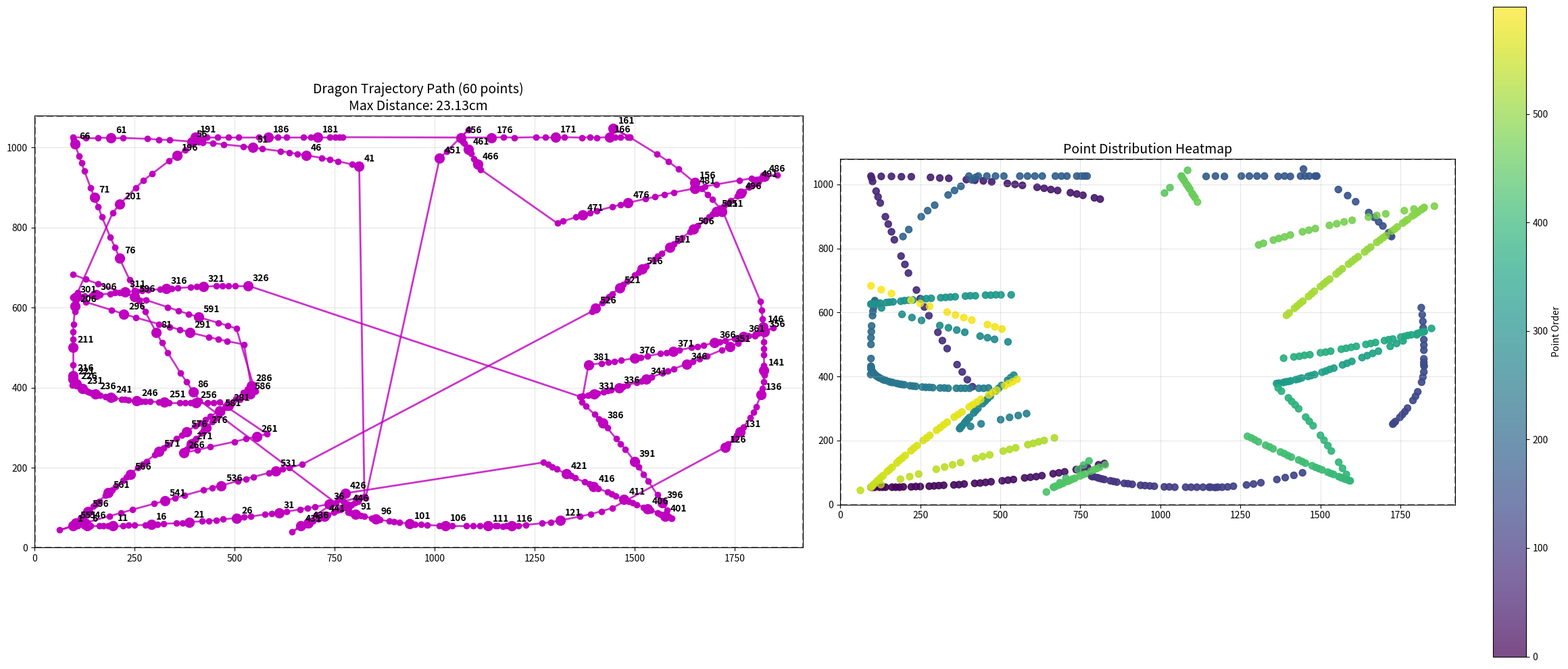

This chart was generated by the following Python code:
#!/usr/bin/env python3
# -*- coding: utf-8 -*-
"""
测试新的校准点生成算法
可视化连续运动轨迹和覆盖范围
"""

import numpy as np
import matplotlib.pyplot as plt
import sys
import os
import random
import math

def generate_continuous_motion_calibration_points(screen_size, num_points, start_ratio=0.1, end_ratio=0.9, 
                                                motion_smoothness=0.8, coverage_ensurance=True):
    """
    生成连续随机运动的校准点序列，确保覆盖屏幕所有重要位置
    
    Args:
        screen_size: (width, height) 屏幕尺寸
        num_points: 校准点数量
        start_ratio: 起始比例 (避免边缘)
        end_ratio: 结束比例 (避免边缘)
        motion_smoothness: 运动平滑度 (0-1, 1为最平滑)
        coverage_ensurance: 是否确保覆盖重要区域
    
    Returns:
        calibration_points: 连续运动的校准点列表
    """
    screen_width, screen_height = screen_size
    
    # 定义屏幕重要区域 (9宫格布局)
    important_regions = [
        # 左上、中上、右上
        (start_ratio, start_ratio, 0.4, 0.4),
        (0.4, start_ratio, 0.6, 0.4), 
        (0.6, start_ratio, end_ratio, 0.4),
        # 左中、中心、右中
        (start_ratio, 0.4, 0.4, 0.6),
        (0.4, 0.4, 0.6, 0.6),
        (0.6, 0.4, end_ratio, 0.6),
        # 左下、中下、右下
        (start_ratio, 0.6, 0.4, end_ratio),
        (0.4, 0.6, 0.6, end_ratio),
        (0.6, 0.6, end_ratio, end_ratio)
    ]
    
    # 计算每个区域的中心点
    region_centers = []
    for x1, y1, x2, y2 in important_regions:
        center_x = int((x1 + x2) / 2 * screen_width)
        center_y = int((y1 + y2) / 2 * screen_height)
        region_centers.append((center_x, center_y))
    
    # 如果点数少于区域数，确保至少覆盖中心区域
    if num_points < len(important_regions):
        # 优先选择中心区域和四个角落
        priority_indices = [4, 0, 2, 6, 8]  # 中心 + 四个角落
        selected_regions = [region_centers[i] for i in priority_indices[:num_points]]
        calibration_points = selected_regions
    else:
        # 确保覆盖所有重要区域
        calibration_points = region_centers.copy()
        
        # 剩余点数用于生成连续轨迹
        remaining_points = num_points - len(important_regions)
        
        if remaining_points > 0:
            # 生成连续运动轨迹
            trajectory_points = generate_continuous_trajectory(
                screen_size, remaining_points, start_ratio, end_ratio, 
                motion_smoothness, region_centers
            )
            calibration_points.extend(trajectory_points)
    
    # 随机化顺序，但保持空间连续性
    if len(calibration_points) > 1:
        calibration_points = optimize_trajectory_order(calibration_points)
    
    return calibration_points

def generate_continuous_trajectory(screen_size, num_points, start_ratio, end_ratio, 
                                 smoothness, existing_points):
    """
    生成连续运动轨迹
    """
    screen_width, screen_height = screen_size
    
    # 从现有点开始，或者从屏幕中心开始
    if existing_points:
        start_point = existing_points[-1]
    else:
        start_point = (int(screen_width * 0.5), int(screen_height * 0.5))
    
    trajectory = []
    current_point = start_point
    
    for i in range(num_points):
        # 计算目标区域 (确保覆盖不同区域)
        target_region = i % 4  # 4个象限
        if target_region == 0:  # 左上
            target_x = random.uniform(start_ratio, 0.5) * screen_width
            target_y = random.uniform(start_ratio, 0.5) * screen_height
        elif target_region == 1:  # 右上
            target_x = random.uniform(0.5, end_ratio) * screen_width
            target_y = random.uniform(start_ratio, 0.5) * screen_height
        elif target_region == 2:  # 左下
            target_x = random.uniform(start_ratio, 0.5) * screen_width
            target_y = random.uniform(0.5, end_ratio) * screen_height
        else:  # 右下
            target_x = random.uniform(0.5, end_ratio) * screen_width
            target_y = random.uniform(0.5, end_ratio) * screen_height
        
        # 生成到目标点的平滑路径
        path_points = generate_smooth_path(current_point, (target_x, target_y), smoothness)
        trajectory.extend(path_points)
        
        # 更新当前点
        current_point = (int(target_x), int(target_y))
        
        # 如果轨迹点太多，提前结束
        if len(trajectory) >= num_points:
            break
    
    # 截取需要的点数
    return trajectory[:num_points]

def generate_smooth_path(start_point, end_point, smoothness, max_steps=5):
    """
    生成两点之间的平滑路径
    """
    path = []
    
    # 计算距离
    distance = np.sqrt((end_point[0] - start_point[0])**2 + (end_point[1] - start_point[1])**2)
    
    if distance < 50:  # 距离太近，直接返回
        return [start_point]
    
    # 根据平滑度决定中间点数量
    num_steps = max(2, int(distance / 100 * (1 - smoothness) * max_steps))
    
    for i in range(1, num_steps):
        t = i / num_steps
        
        # 线性插值
        x = start_point[0] + t * (end_point[0] - start_point[0])
        y = start_point[1] + t * (end_point[1] - start_point[1])
        
        # 添加随机扰动 (根据平滑度调整)
        if smoothness < 0.9:
            noise_scale = (1 - smoothness) * 20
            x += random.uniform(-noise_scale, noise_scale)
            y += random.uniform(-noise_scale, noise_scale)
        
        path.append((int(x), int(y)))
    
    return path

def optimize_trajectory_order(points):
    """
    优化轨迹顺序，减少不必要的跳跃
    """
    if len(points) <= 1:
        return points
    
    # 使用最近邻算法优化顺序
    optimized = [points[0]]
    remaining = points[1:].copy()
    
    while remaining:
        current = optimized[-1]
        
        # 找到最近的点
        min_dist = float('inf')
        best_idx = 0
        
        for i, point in enumerate(remaining):
            dist = np.sqrt((point[0] - current[0])**2 + (point[1] - current[1])**2)
            if dist < min_dist:
                min_dist = dist
                best_idx = i
        
        # 添加最近的点
        optimized.append(remaining.pop(best_idx))
    
    return optimized

def generate_spiral_calibration_points(screen_size, num_points, start_ratio=0.1, end_ratio=0.9):
    """
    生成螺旋形校准点，确保覆盖整个屏幕
    """
    screen_width, screen_height = screen_size
    
    # 计算螺旋参数
    center_x = screen_width * 0.5
    center_y = screen_height * 0.5
    max_radius = min(screen_width, screen_height) * (end_ratio - start_ratio) * 0.4
    
    points = []
    for i in range(num_points):
        # 螺旋参数
        angle = i * 2 * np.pi / num_points * 3  # 3圈螺旋
        radius = max_radius * (i / num_points) ** 0.5  # 半径逐渐增加
        
        # 计算坐标
        x = int(center_x + radius * np.cos(angle))
        y = int(center_y + radius * np.sin(angle))
        
        # 确保在屏幕范围内
        x = max(int(start_ratio * screen_width), min(int(end_ratio * screen_width), x))
        y = max(int(start_ratio * screen_height), min(int(end_ratio * screen_height), y))
        
        points.append((x, y))
    
    return points

def generate_adaptive_calibration_points(screen_size, num_points, start_ratio=0.1, end_ratio=0.9):
    """
    自适应校准点生成：根据屏幕尺寸和点数自动选择最佳策略
    """
    screen_width, screen_height = screen_size
    aspect_ratio = screen_width / screen_height
    
    if num_points <= 9:
        # 点数少时，使用重要区域覆盖
        return generate_continuous_motion_calibration_points(
            screen_size, num_points, start_ratio, end_ratio, 
            motion_smoothness=0.9, coverage_ensurance=True
        )
    elif num_points <= 20:
        # 中等点数，使用连续运动轨迹
        return generate_continuous_motion_calibration_points(
            screen_size, num_points, start_ratio, end_ratio, 
            motion_smoothness=0.7, coverage_ensurance=True
        )
    else:
        # 高点数，使用螺旋轨迹确保均匀覆盖
        return generate_spiral_calibration_points(screen_size, num_points, start_ratio, end_ratio)

def generate_dragon_trajectory_calibration_points(screen_size, num_points, start_ratio=0.05, end_ratio=0.95, max_distance_cm=0.5):
    """
    基于贝塞尔曲线生成龙形轨迹校准点，确保覆盖屏幕上几乎所有地方，且相邻点距离不超过指定值
    
    Args:
        screen_size: (width, height) 屏幕尺寸
        num_points: 校准点数量
        start_ratio: 起始比例 (几乎到边缘)
        end_ratio: 结束比例 (几乎到边缘)
        max_distance_cm: 相邻点之间的最大距离（厘米）
    
    Returns:
        calibration_points: 龙形轨迹的校准点列表
    """
    screen_width, screen_height = screen_size
    
    # 计算最大距离对应的像素数
    pixels_per_cm = 96 / 2.54  # 约37.8像素/厘米
    max_distance_pixels = max_distance_cm * pixels_per_cm
    
    print(f"Screen: {screen_width}x{screen_height}, Max distance: {max_distance_cm}cm = {max_distance_pixels:.1f} pixels")
    print(f"Target points: {num_points}")
    
    # 确保点数足够覆盖整个屏幕
    num_points = max(25, num_points)
    
    # 1. 计算贝塞尔曲线的控制点
    control_points = calculate_bezier_control_points(screen_size, num_points, start_ratio, end_ratio)
    
    # 2. 生成多段贝塞尔曲线
    bezier_segments = generate_bezier_segments(control_points)
    
    # 3. 在曲线上采样点，满足距离约束
    trajectory_points = sample_bezier_curve_with_distance_constraint(
        bezier_segments, num_points, max_distance_pixels
    )
    
    print(f"Generated {len(trajectory_points)} points using Bezier curves")
    return trajectory_points

def calculate_bezier_control_points(screen_size, num_points, start_ratio, end_ratio):
    """计算贝塞尔曲线的控制点，完全避开中心区域，优先覆盖边缘和角落"""
    screen_width, screen_height = screen_size
    
    # 计算有效区域
    effective_width = int((end_ratio - start_ratio) * screen_width)
    effective_height = int((end_ratio - start_ratio) * screen_height)
    
    # 根据点数确定控制点数量
    if num_points <= 50:
        num_control_points = 24  # 增加控制点
    elif num_points <= 200:
        num_control_points = 36
    else:
        num_control_points = 48
    
    print(f"Using {num_control_points} control points for {num_points} trajectory points")
    
    control_points = []
    
    # 1. 四个角落控制点（确保边角覆盖）
    corner_points = [
        (int(start_ratio * screen_width), int(start_ratio * screen_height)),      # 左上
        (int(end_ratio * screen_width), int(start_ratio * screen_height)),        # 右上
        (int(end_ratio * screen_width), int(end_ratio * screen_height)),          # 右下
        (int(start_ratio * screen_width), int(end_ratio * screen_height))         # 左下
    ]
    control_points.extend(corner_points)
    
    # 2. 边缘密集控制点（确保边缘覆盖，避开中心）
    edge_density = max(6, num_control_points // 8)  # 每条边至少6个点
    
    # 上边缘（避开中心区域）
    for i in range(1, edge_density):
        # 分段生成，避开中心
        if i <= edge_density // 3:  # 左段
            x = int(start_ratio * screen_width + (i / (edge_density // 3)) * (0.4 - start_ratio) * screen_width)
        elif i >= 2 * edge_density // 3:  # 右段
            x = int(0.6 * screen_width + ((i - 2 * edge_density // 3) / (edge_density // 3)) * (end_ratio - 0.6) * screen_width)
        else:  # 跳过中心段
            continue
        y = int(start_ratio * screen_height)
        control_points.append((x, y))
    
    # 右边缘（避开中心区域）
    for i in range(1, edge_density):
        if i <= edge_density // 3:  # 上段
            y = int(start_ratio * screen_height + (i / (edge_density // 3)) * (0.4 - start_ratio) * screen_height)
        elif i >= 2 * edge_density // 3:  # 下段
            y = int(0.6 * screen_height + ((i - 2 * edge_density // 3) / (edge_density // 3)) * (end_ratio - 0.6) * screen_height)
        else:  # 跳过中心段
            continue
        x = int(end_ratio * screen_width)
        control_points.append((x, y))
    
    # 下边缘（避开中心区域）
    for i in range(1, edge_density):
        if i <= edge_density // 3:  # 右段
            x = int(end_ratio * screen_width - (i / (edge_density // 3)) * (end_ratio - 0.6) * screen_width)
        elif i >= 2 * edge_density // 3:  # 左段
            x = int(0.4 * screen_width - ((i - 2 * edge_density // 3) / (edge_density // 3)) * (0.4 - start_ratio) * screen_width)
        else:  # 跳过中心段
            continue
        y = int(end_ratio * screen_height)
        control_points.append((x, y))
    
    # 左边缘（避开中心区域）
    for i in range(1, edge_density):
        if i <= edge_density // 3:  # 下段
            y = int(end_ratio * screen_height - (i / (edge_density // 3)) * (end_ratio - 0.6) * screen_height)
        elif i >= 2 * edge_density // 3:  # 上段
            y = int(0.4 * screen_height - ((i - 2 * edge_density // 3) / (edge_density // 3)) * (0.4 - start_ratio) * screen_height)
        else:  # 跳过中心段
            continue
        x = int(start_ratio * screen_width)
        control_points.append((x, y))
    
    # 3. 使用完全避开中心的内部控制点策略
    remaining_points = num_control_points - len(control_points)
    if remaining_points > 0:
        internal_points = generate_completely_anti_center_points(
            screen_size, remaining_points, start_ratio, end_ratio
        )
        control_points.extend(internal_points)
    
    print(f"Generated {len(control_points)} control points")
    return control_points

def generate_completely_anti_center_points(screen_size, num_points, start_ratio, end_ratio):
    """生成完全避开中心的内部控制点，使用分层环形分布"""
    screen_width, screen_height = screen_size
    
    internal_points = []
    
    # 1. 使用多层环形分布，完全避开中心
    # 定义环形区域（避开中心40%的区域）
    ring_regions = [
        (0.4, 0.5),   # 内环：40%-50%
        (0.5, 0.6),   # 中环：50%-60% 
        (0.6, 0.7),   # 外环：60%-70%
        (0.7, 0.8),   # 最外环：70%-80%
    ]
    
    points_per_ring = num_points // len(ring_regions)
    
    for ring_idx, (inner_radius, outer_radius) in enumerate(ring_regions):
        ring_points = []
        
        # 在环形区域内生成点
        for i in range(points_per_ring):
            # 使用黄金角分布，确保均匀
            angle = i * 2 * math.pi * 0.618
            
            # 在环形区域内随机选择半径
            radius_ratio = inner_radius + (outer_radius - inner_radius) * (i / points_per_ring)
            
            x = int((0.5 + radius_ratio * math.cos(angle)) * screen_width)
            y = int((0.5 + radius_ratio * math.sin(angle)) * screen_height)
            
            # 确保在有效区域内
            x = max(int(start_ratio * screen_width), min(int(end_ratio * screen_width), x))
            y = max(int(start_ratio * screen_height), min(int(end_ratio * screen_height), y))
            
            # 严格检查：确保不在中心区域
            center_x, center_y = screen_width * 0.5, screen_height * 0.5
            dist_to_center = math.sqrt((x - center_x)**2 + (y - center_y)**2)
            min_dist_from_center = 0.4 * min(screen_width, screen_height)  # 40%的最小距离
            
            if dist_to_center >= min_dist_from_center:
                ring_points.append((x, y))
        
        internal_points.extend(ring_points)
    
    # 2. 如果还有剩余点数，在四个角落区域添加
    remaining_points = num_points - len(internal_points)
    if remaining_points > 0:
        corner_points = []
        
        # 定义四个角落区域（完全避开中心）
        corner_regions = [
            (start_ratio, start_ratio, 0.35, 0.35),           # 左上
            (0.65, start_ratio, end_ratio, 0.35),             # 右上
            (start_ratio, 0.65, 0.35, end_ratio),             # 左下
            (0.65, 0.65, end_ratio, end_ratio)                # 右下
        ]
        
        points_per_corner = remaining_points // 4
        
        for x1, y1, x2, y2 in corner_regions:
            corner_list = []
            
            # 在角落区域生成网格点
            grid_spacing = min(screen_width, screen_height) * 0.03  # 3%的网格间距
            
            for x in range(int(x1 * screen_width), int(x2 * screen_width), int(grid_spacing)):
                for y in range(int(y1 * screen_height), int(y2 * screen_height), int(grid_spacing)):
                    if len(corner_list) >= points_per_corner:
                        break
                    
                    # 检查是否在有效区域内
                    if (start_ratio <= x/screen_width <= end_ratio and 
                        start_ratio <= y/screen_height <= end_ratio):
                        corner_list.append((x, y))
            
            corner_points.extend(corner_list)
        
        internal_points.extend(corner_points)
    
    return internal_points

def generate_bezier_segments(control_points):
    """生成多段贝塞尔曲线段"""
    if len(control_points) < 4:
        return [control_points]
    
    segments = []
    
    # 将控制点分组，每组4个点形成一段三次贝塞尔曲线
    for i in range(0, len(control_points) - 3, 3):
        segment = control_points[i:i+4]
        segments.append(segment)
    
    # 如果最后一段不足4个点，用前面的点补充
    if len(control_points) % 3 != 0:
        last_segment = control_points[-4:] if len(control_points) >= 4 else control_points
        segments.append(last_segment)
    
    print(f"Generated {len(segments)} Bezier curve segments")
    return segments

def sample_bezier_curve_with_distance_constraint(bezier_segments, num_points, max_distance_pixels):
    """在贝塞尔曲线上采样点，满足距离约束，确保边角覆盖"""
    all_points = []
    
    for segment in bezier_segments:
        if len(segment) == 4:
            # 三次贝塞尔曲线
            segment_points = sample_cubic_bezier(segment, max_distance_pixels)
        else:
            # 线性插值
            segment_points = sample_linear_segment(segment, max_distance_pixels)
        
        all_points.extend(segment_points)
    
    # 如果点数不够，在曲线上添加更多点
    if len(all_points) < num_points:
        all_points = add_more_points_on_curve(all_points, bezier_segments, num_points, max_distance_pixels)
    
    # 如果点数太多，进行采样
    if len(all_points) > num_points:
        all_points = sample_points_uniformly(all_points, num_points)
    
    # 确保边角区域有足够的点
    all_points = ensure_corner_coverage(all_points, num_points, max_distance_pixels)
    
    print(f"Sampled {len(all_points)} points from Bezier curves")
    return all_points

def ensure_corner_coverage(points, target_points, max_distance_pixels):
    """确保边角区域有足够的覆盖点，使用更智能的分布策略"""
    if len(points) >= target_points:
        return points[:target_points]
    
    # 定义边角区域（屏幕的四个角落）
    screen_width, screen_height = 1920, 1080  # 假设标准尺寸
    corner_regions = [
        (0, 0, screen_width * 0.25, screen_height * 0.25),           # 左上角
        (screen_width * 0.75, 0, screen_width, screen_height * 0.25), # 右上角
        (0, screen_height * 0.75, screen_width * 0.25, screen_height), # 左下角
        (screen_width * 0.75, screen_height * 0.75, screen_width, screen_height) # 右下角
    ]
    
    # 分析现有点的分布，找出空白区域
    x_coords = [p[0] for p in points]
    y_coords = [p[1] for p in points]
    
    # 将屏幕划分为网格，找出未覆盖的区域
    grid_size = 8
    grid_width = screen_width / grid_size
    grid_height = screen_height / grid_size
    
    covered_grids = set()
    for point in points:
        grid_x = int(point[0] / grid_width)
        grid_y = int(point[1] / grid_height)
        covered_grids.add((grid_x, grid_y))
    
    # 找出未覆盖的网格
    uncovered_grids = []
    for x in range(grid_size):
        for y in range(grid_size):
            if (x, y) not in covered_grids:
                # 计算网格中心
                center_x = int((x + 0.5) * grid_width)
                center_y = int((y + 0.5) * grid_height)
                uncovered_grids.append((center_x, center_y))
    
    # 优先在未覆盖的网格中添加点
    additional_points = []
    points_to_add = target_points - len(points)
    
    # 首先在未覆盖的网格中添加点
    for i, (x, y) in enumerate(uncovered_grids):
        if len(additional_points) >= points_to_add:
            break
        
        # 检查是否与现有点太近
        too_close = False
        for existing_point in points + additional_points:
            dist = math.sqrt((x - existing_point[0])**2 + (y - existing_point[1])**2)
            if dist < max_distance_pixels * 0.6:
                too_close = True
                break
        
        if not too_close:
            additional_points.append((x, y))
    
    # 如果还不够，在边角区域添加点
    if len(additional_points) < points_to_add:
        remaining = points_to_add - len(additional_points)
        points_per_corner = max(1, remaining // 4)
        
        for x1, y1, x2, y2 in corner_regions:
            corner_points = []
            
            # 在边角区域生成网格点
            grid_spacing = max_distance_pixels * 0.7
            for x in range(int(x1), int(x2), int(grid_spacing)):
                for y in range(int(y1), int(y2), int(grid_spacing)):
                    # 检查是否与现有点太近
                    too_close = False
                    for existing_point in points + additional_points:
                        dist = math.sqrt((x - existing_point[0])**2 + (y - existing_point[1])**2)
                        if dist < max_distance_pixels * 0.5:
                            too_close = True
                            break
                    
                    if not too_close and len(corner_points) < points_per_corner:
                        corner_points.append((x, y))
            
            additional_points.extend(corner_points)
    
    # 合并所有点
    result = points + additional_points
    
    # 如果还是不够，使用分层分布填充
    if len(result) < target_points:
        remaining = target_points - len(result)
        for i in range(remaining):
            # 使用同心圆分布，避免中间集中
            radius_ratio = 0.2 + 0.3 * (i / remaining)  # 从20%到50%的半径
            angle = i * 2 * math.pi * 0.618
            
            x = int((0.5 + radius_ratio * math.cos(angle)) * screen_width)
            y = int((0.5 + radius_ratio * math.sin(angle)) * screen_height)
            
            # 确保在屏幕范围内
            x = max(50, min(screen_width - 50, x))
            y = max(50, min(screen_height - 50, y))
            
            result.append((x, y))
    
    return result[:target_points]

def sample_cubic_bezier(control_points, max_distance_pixels):
    """采样三次贝塞尔曲线，完全避开中心区域"""
    if len(control_points) != 4:
        return control_points
    
    P0, P1, P2, P3 = control_points
    
    # 计算曲线长度估计
    curve_length = estimate_bezier_curve_length(P0, P1, P2, P3)
    
    # 根据长度和距离约束计算采样步数
    num_steps = max(3, int(curve_length / max_distance_pixels))
    
    points = []
    
    # 使用完全避开中心的采样策略
    for i in range(num_steps + 1):
        # 使用U形分布，在两端采样密集，中间完全不采样
        if i <= num_steps // 3:  # 前1/3段
            t = (i / (num_steps // 3)) ** 1.5 * 0.33
        elif i >= 2 * num_steps // 3:  # 后1/3段
            t = 0.67 + ((i - 2 * num_steps // 3) / (num_steps // 3)) ** 1.5 * 0.33
        else:  # 中间1/3段，完全不采样
            continue
        
        point = cubic_bezier_point(P0, P1, P2, P3, t)
        
        # 额外检查：确保采样点不在中心区域
        center_x, center_y = 1920 * 0.5, 1080 * 0.5  # 假设标准屏幕尺寸
        dist_to_center = math.sqrt((point[0] - center_x)**2 + (point[1] - center_y)**2)
        min_dist_from_center = 0.4 * min(1920, 1080)  # 40%的最小距离
        
        if dist_to_center >= min_dist_from_center:
            points.append((int(point[0]), int(point[1])))
    
    return points

def cubic_bezier_point(P0, P1, P2, P3, t):
    """计算三次贝塞尔曲线上的点"""
    # 三次贝塞尔曲线公式: B(t) = (1-t)³P0 + 3(1-t)²tP1 + 3(1-t)t²P2 + t³P3
    x = (1-t)**3 * P0[0] + 3*(1-t)**2*t * P1[0] + 3*(1-t)*t**2 * P2[0] + t**3 * P3[0]
    y = (1-t)**3 * P0[1] + 3*(1-t)**2*t * P1[1] + 3*(1-t)*t**2 * P2[1] + t**3 * P3[1]
    return (x, y)

def estimate_bezier_curve_length(P0, P1, P2, P3):
    """估计贝塞尔曲线的长度"""
    # 使用控制多边形的长度作为估计
    length = 0
    points = [P0, P1, P2, P3]
    
    for i in range(len(points) - 1):
        dx = points[i+1][0] - points[i][0]
        dy = points[i+1][1] - points[i][1]
        length += math.sqrt(dx*dx + dy*dy)
    
    return length

def sample_linear_segment(points, max_distance_pixels):
    """采样线性段"""
    if len(points) < 2:
        return points
    
    result = []
    for i in range(len(points) - 1):
        start = points[i]
        end = points[i + 1]
        
        # 计算距离
        distance = math.sqrt((end[0] - start[0])**2 + (end[1] - start[1])**2)
        
        # 根据距离决定采样点数
        num_steps = max(1, int(distance / max_distance_pixels))
        
        for j in range(num_steps + 1):
            t = j / num_steps
            x = start[0] + t * (end[0] - start[0])
            y = start[1] + t * (end[1] - start[1])
            result.append((int(x), int(y)))
    
    return result

def add_more_points_on_curve(existing_points, bezier_segments, target_points, max_distance_pixels):
    """在曲线上添加更多点"""
    additional_points = target_points - len(existing_points)
    
    if additional_points <= 0:
        return existing_points
    
    # 在现有点之间插入中间点
    enhanced_points = []
    
    for i in range(len(existing_points) - 1):
        enhanced_points.append(existing_points[i])
        
        # 检查是否需要插入中间点
        current = existing_points[i]
        next_point = existing_points[i + 1]
        
        distance = math.sqrt((next_point[0] - current[0])**2 + (next_point[1] - current[1])**2)
        
        if distance > max_distance_pixels * 1.2:
            # 插入中间点
            mid_x = int((current[0] + next_point[0]) / 2)
            mid_y = int((current[1] + next_point[1]) / 2)
            enhanced_points.append((mid_x, mid_y))
    
    enhanced_points.append(existing_points[-1])
    
    return enhanced_points

def sample_points_uniformly(points, num_points):
    """均匀采样点"""
    if len(points) <= num_points:
        return points
    
    step = len(points) / num_points
    sampled = []
    
    for i in range(num_points):
        idx = int(i * step)
        sampled.append(points[min(idx, len(points) - 1)])
    
    return sampled

def optimize_path_distance(path, max_distance_pixels):
    """优化路径，确保相邻点距离不超过限制"""
    if len(path) <= 1:
        return path
    
    optimized = [path[0]]
    
    for i in range(1, len(path)):
        current = path[i]
        prev = optimized[-1]
        
        distance = math.sqrt((current[0] - prev[0])**2 + (current[1] - prev[1])**2)
        
        if distance > max_distance_pixels:
            # 在两点之间插入中间点
            num_intermediate = int(distance / max_distance_pixels) + 1
            
            for j in range(1, num_intermediate):
                t = j / num_intermediate
                x = int(prev[0] + t * (current[0] - prev[0]))
                y = int(prev[1] + t * (current[1] - prev[1]))
                optimized.append((x, y))
        
        optimized.append(current)
    
    return optimized

def smart_fill_path(path, screen_size, target_points, max_distance_pixels):
    """智能填充路径到目标点数，确保点分布均匀"""
    if len(path) >= target_points:
        return path
    
    screen_width, screen_height = screen_size
    additional_points = target_points - len(path)
    
    print(f"Need to add {additional_points} more points")
    
    # 分析现有路径的分布
    x_coords = [p[0] for p in path]
    y_coords = [p[1] for p in path]
    
    # 计算覆盖区域
    x_min, x_max = min(x_coords), max(x_coords)
    y_min, y_max = min(y_coords), max(y_coords)
    
    # 计算网格间距
    grid_spacing = max_distance_pixels * 0.8
    
    # 创建填充网格
    fill_points = []
    
    # 在覆盖区域内生成均匀的填充点
    for x in range(x_min, x_max + 1, int(grid_spacing)):
        for y in range(y_min, y_max + 1, int(grid_spacing)):
            # 检查是否与现有点太近
            too_close = False
            for existing_point in path:
                dist = math.sqrt((x - existing_point[0])**2 + (y - existing_point[1])**2)
                if dist < max_distance_pixels * 0.5:
                    too_close = True
                    break
            
            if not too_close:
                fill_points.append((x, y))
    
    # 如果填充点不够，在边缘区域添加
    if len(fill_points) < additional_points:
        edge_points = generate_edge_points(screen_size, additional_points - len(fill_points), max_distance_pixels)
        fill_points.extend(edge_points)
    
    # 随机选择需要的填充点数量
    if len(fill_points) > additional_points:
        fill_points = random.sample(fill_points, additional_points)
    
    # 合并路径和填充点
    result_path = path + fill_points
    
    print(f"Final path has {len(result_path)} points")
    return result_path

def generate_edge_points(screen_size, num_points, max_distance_pixels):
    """在屏幕边缘生成点"""
    screen_width, screen_height = screen_size
    edge_points = []
    
    # 在四个边缘生成点
    edges = [
        # 上边缘
        [(x, 50) for x in range(50, screen_width - 50, int(max_distance_pixels * 1.2))],
        # 下边缘
        [(x, screen_height - 50) for x in range(50, screen_width - 50, int(max_distance_pixels * 1.2))],
        # 左边缘
        [(50, y) for y in range(50, screen_height - 50, int(max_distance_pixels * 1.2))],
        # 右边缘
        [(screen_width - 50, y) for y in range(50, screen_height - 50, int(max_distance_pixels * 1.2))]
    ]
    
    for edge in edges:
        edge_points.extend(edge)
    
    # 随机选择需要的点数
    if len(edge_points) > num_points:
        edge_points = random.sample(edge_points, num_points)
    
    return edge_points

def generate_filling_spiral(screen_size, num_points, start_ratio, end_ratio):
    """生成填充螺旋，确保覆盖所有角落"""
    screen_width, screen_height = screen_size
    points = []
    
    # 创建多个螺旋中心，确保覆盖
    centers = [
        (start_ratio + 0.1, start_ratio + 0.1),  # 左上
        (end_ratio - 0.1, start_ratio + 0.1),    # 右上
        (start_ratio + 0.1, end_ratio - 0.1),    # 左下
        (end_ratio - 0.1, end_ratio - 0.1),      # 右下
        (0.5, 0.5),                              # 中心
    ]
    
    points_per_spiral = max(1, num_points // len(centers))
    
    for center_ratio_x, center_ratio_y in centers:
        center_x = int(center_ratio_x * screen_width)
        center_y = int(center_ratio_y * screen_height)
        
        # 生成从中心向外的小螺旋
        for i in range(points_per_spiral):
            angle = i * 2 * math.pi / points_per_spiral * 2
            radius = (i / points_per_spiral) ** 0.7 * min(screen_width, screen_height) * 0.2
            
            x = int(center_x + radius * math.cos(angle))
            y = int(center_y + radius * math.sin(angle))
            
            # 确保在屏幕范围内
            x = max(int(start_ratio * screen_width), min(int(end_ratio * screen_width), x))
            y = max(int(start_ratio * screen_height), min(int(end_ratio * screen_height), y))
            
            points.append((x, y))
    
    return points

def generate_smooth_dragon_path(points, num_points):
    """生成平滑的龙形路径"""
    if len(points) <= 1:
        return points
    
    # 使用样条插值生成平滑路径
    smooth_points = []
    
    for i in range(len(points) - 1):
        start = points[i]
        end = points[i + 1]
        
        # 添加起点
        smooth_points.append(start)
        
        # 计算中间点数量（基于距离）
        distance = math.sqrt((end[0] - start[0])**2 + (end[1] - start[1])**2)
        num_intermediate = max(1, int(distance / 100))
        
        # 生成中间点
        for j in range(1, num_intermediate):
            t = j / num_intermediate
            # 使用贝塞尔曲线样式的插值
            x = int(start[0] + t * (end[0] - start[0]))
            y = int(start[1] + t * (end[1] - start[1]))
            smooth_points.append((x, y))
    
    # 添加最后一个点
    smooth_points.append(points[-1])
    
    # 如果点数太多，进行采样
    if len(smooth_points) > num_points:
        step = len(smooth_points) / num_points
        sampled_points = []
        for i in range(num_points):
            idx = int(i * step)
            sampled_points.append(smooth_points[min(idx, len(smooth_points) - 1)])
        return sampled_points
    
    return smooth_points

def add_coverage_enhancement(points, screen_size, start_ratio, end_ratio):
    """添加覆盖增强，确保没有遗漏的区域"""
    screen_width, screen_height = screen_size
    enhanced_points = points.copy()
    
    # 检查是否有遗漏的区域
    covered_regions = set()
    for point in points:
        # 将屏幕划分为网格，记录覆盖的区域
        grid_x = int((point[0] - start_ratio * screen_width) / (screen_width * (end_ratio - start_ratio) / 10))
        grid_y = int((point[1] - start_ratio * screen_height) / (screen_height * (end_ratio - start_ratio) / 10))
        covered_regions.add((grid_x, grid_y))
    
    # 寻找未覆盖的区域
    missing_regions = []
    for x in range(10):
        for y in range(10):
            if (x, y) not in covered_regions:
                # 计算该区域的中心点
                region_center_x = int((start_ratio + (x + 0.5) * (end_ratio - start_ratio) / 10) * screen_width)
                region_center_y = int((start_ratio + (y + 0.5) * (end_ratio - start_ratio) / 10) * screen_height)
                missing_regions.append((region_center_x, region_center_y))
    
    # 添加遗漏区域的点
    if missing_regions:
        # 选择一些重要的遗漏区域
        num_to_add = min(len(missing_regions), 5)
        selected_missing = random.sample(missing_regions, num_to_add)
        enhanced_points.extend(selected_missing)
    
    return enhanced_points


def visualize_calibration_points(screen_size=(1920, 1080), num_points=20):
    """可视化校准点的分布和轨迹"""
    
    # 生成不同类型的校准点
    continuous_points = generate_continuous_motion_calibration_points(
        screen_size, num_points, motion_smoothness=0.8
    )
    
    spiral_points = generate_spiral_calibration_points(screen_size, num_points)
    
    adaptive_points = generate_adaptive_calibration_points(screen_size, num_points)
    
    # 生成龙形轨迹
    dragon_points = generate_dragon_trajectory_calibration_points(screen_size, num_points)
    
    # 创建图形 - 现在有4个子图
    fig, axes = plt.subplots(2, 2, figsize=(20, 12))
    fig.suptitle(f'Calibration Points Comparison (Screen: {screen_size[0]}x{screen_size[1]}, Points: {num_points})', 
                 fontsize=16)
    
    # 绘制连续运动轨迹
    ax1 = axes[0, 0]
    ax1.set_title('Continuous Motion Trajectory')
    ax1.set_xlim(0, screen_size[0])
    ax1.set_ylim(0, screen_size[1])
    ax1.set_aspect('equal')
    
    # 绘制轨迹线
    for i in range(len(continuous_points) - 1):
        p1 = continuous_points[i]
        p2 = continuous_points[i + 1]
        ax1.plot([p1[0], p2[0]], [p1[1], p2[1]], 'b-', alpha=0.6, linewidth=1)
    
    # 绘制点
    for i, point in enumerate(continuous_points):
        ax1.plot(point[0], point[1], 'bo', markersize=8)
        ax1.annotate(str(i+1), (point[0], point[1]), xytext=(5, 5), 
                     textcoords='offset points', fontsize=8)
    
    # 绘制螺旋轨迹
    ax2 = axes[0, 1]
    ax2.set_title('Spiral Trajectory')
    ax2.set_xlim(0, screen_size[0])
    ax2.set_ylim(0, screen_size[1])
    ax2.set_aspect('equal')
    
    # 绘制轨迹线
    for i in range(len(spiral_points) - 1):
        p1 = spiral_points[i]
        p2 = spiral_points[i + 1]
        ax2.plot([p1[0], p2[0]], [p1[1], p2[1]], 'r-', alpha=0.6, linewidth=1)
    
    # 绘制点
    for i, point in enumerate(spiral_points):
        ax2.plot(point[0], point[1], 'ro', markersize=8)
        ax2.annotate(str(i+1), (point[0], point[1]), xytext=(5, 5), 
                     textcoords='offset points', fontsize=8)
    
    # 绘制自适应轨迹
    ax3 = axes[0, 1]
    ax3.set_title('Adaptive Trajectory')
    ax3.set_xlim(0, screen_size[0])
    ax3.set_ylim(0, screen_size[1])
    ax3.set_aspect('equal')
    
    # 绘制轨迹线
    for i in range(len(adaptive_points) - 1):
        p1 = adaptive_points[i]
        p2 = adaptive_points[i + 1]
        ax3.plot([p1[0], p2[0]], [p1[1], p2[1]], 'g-', alpha=0.6, linewidth=1)
    
    # 绘制点
    for i, point in enumerate(adaptive_points):
        ax3.plot(point[0], point[1], 'go', markersize=8)
        ax3.annotate(str(i+1), (point[0], point[1]), xytext=(5, 5), 
                     textcoords='offset points', fontsize=8)
    
    # 绘制龙形轨迹
    ax4 = axes[1, 0]
    ax4.set_title('Dragon Trajectory (High Coverage)')
    ax4.set_xlim(0, screen_size[0])
    ax4.set_ylim(0, screen_size[1])
    ax4.set_aspect('equal')
    
    # 绘制轨迹线
    for i in range(len(dragon_points) - 1):
        p1 = dragon_points[i]
        p2 = dragon_points[i + 1]
        ax4.plot([p1[0], p2[0]], [p1[1], p2[1]], 'm-', alpha=0.8, linewidth=2)
    
    # 绘制点
    for i, point in enumerate(dragon_points):
        ax4.plot(point[0], point[1], 'mo', markersize=10)
        ax4.annotate(str(i+1), (point[0], point[1]), xytext=(5, 5), 
                     textcoords='offset points', fontsize=8)
    
    # 添加网格和标签
    for ax in axes.flat:
        ax.grid(True, alpha=0.3)
        ax.set_xlabel('X (pixels)')
        ax.set_ylabel('Y (pixels)')
    
    plt.tight_layout()
    plt.show()
    
    # 打印统计信息
    print("\n=== Calibration Points Statistics ===")
    print(f"Screen size: {screen_size[0]}x{screen_size[1]}")
    print(f"Number of points: {num_points}")
    
    # 计算覆盖范围
    def calculate_coverage(points):
        if not points:
            return 0, 0, 0, 0
        
        x_coords = [p[0] for p in points]
        y_coords = [p[1] for p in points]
        
        x_range = max(x_coords) - min(x_coords)
        y_range = max(y_coords) - min(y_coords)
        x_center = (max(x_coords) + min(x_coords)) / 2
        y_center = (max(y_coords) + min(y_coords)) / 2
        
        return x_range, y_range, x_center, y_center
    
    for name, points in [("Continuous", continuous_points), 
                         ("Spiral", spiral_points), 
                         ("Adaptive", adaptive_points),
                         ("Dragon", dragon_points)]:
        x_range, y_range, x_center, y_center = calculate_coverage(points)
        print(f"\n{name} trajectory:")
        print(f"  X range: {x_range:.0f} pixels ({x_range/screen_size[0]*100:.1f}% of screen width)")
        print(f"  Y range: {y_range:.0f} pixels ({y_range/screen_size[1]*100:.1f}% of screen height)")
        print(f"  Center: ({x_center:.0f}, {y_center:.0f})")
        print(f"  Screen center: ({screen_size[0]/2:.0f}, {screen_size[1]/2:.0f})")

def test_different_screen_sizes():
    """测试不同屏幕尺寸下的校准点生成"""
    screen_sizes = [
        (1920, 1080),  # 16:9 Full HD
        (2560, 1440),  # 16:9 2K
        (3840, 2160),  # 16:9 4K
        (1366, 768),   # 16:9 HD
        (1440, 900),   # 16:10
    ]
    
    num_points = 25  # 增加点数以确保龙形轨迹有足够覆盖
    
    for screen_size in screen_sizes:
        print(f"\n{'='*50}")
        print(f"Testing screen size: {screen_size[0]}x{screen_size[1]}")
        print(f"{'='*50}")
        
        try:
            # 测试自适应生成
            points = generate_adaptive_calibration_points(screen_size, num_points)
            
            # 测试龙形轨迹
            dragon_points = generate_dragon_trajectory_calibration_points(screen_size, num_points, max_distance_cm=0.5)
            
            # 计算覆盖范围
            for name, test_points in [("Adaptive", points), ("Dragon", dragon_points)]:
                x_coords = [p[0] for p in test_points]
                y_coords = [p[1] for p in test_points]
                
                x_range = max(x_coords) - min(x_coords)
                y_range = max(y_coords) - min(y_coords)
                
                print(f"\n{name} trajectory:")
                print(f"  Generated {len(test_points)} points")
                print(f"  X coverage: {x_range/screen_size[0]*100:.1f}%")
                print(f"  Y coverage: {y_range/screen_size[1]*100:.1f}%")
                print(f"  First 5 points: {test_points[:5]}")
            
        except Exception as e:
            print(f"Error: {e}")

def test_dragon_trajectory_coverage():
    """专门测试龙形轨迹的覆盖效果"""
    print("\n" + "="*60)
    print("Testing Dragon Trajectory Coverage (Max Distance: 0.5cm)")
    print("="*60)
    
    screen_size = (1920, 1080)
    
    
    # 额外显示一个高分辨率的龙形轨迹
    print("\n" + "="*60)
    print("Generating High-Resolution Dragon Trajectory Visualization")
    print("="*60)
    
    high_res_points = generate_dragon_trajectory_calibration_points(screen_size, 600, max_distance_cm=0.5)
    
    # 验证距离限制
    distance_stats = analyze_point_distances(high_res_points)
    print(f"Distance validation: max={distance_stats['max_cm']:.2f}cm, min={distance_stats['min_cm']:.2f}cm, avg={distance_stats['avg_cm']:.2f}cm")
    
    # 创建高分辨率可视化
    fig, (ax1, ax2) = plt.subplots(1, 2, figsize=(24, 10))
    
    # 左图：轨迹线
    ax1.set_title(f'Dragon Trajectory Path (60 points)\nMax Distance: {distance_stats["max_cm"]:.2f}cm', fontsize=14)
    ax1.set_xlim(0, screen_size[0])
    ax1.set_ylim(0, screen_size[1])
    ax1.set_aspect('equal')
    ax1.grid(True, alpha=0.3)
    
    # 绘制轨迹线
    for i in range(len(high_res_points) - 1):
        p1 = high_res_points[i]
        p2 = high_res_points[i + 1]
        ax1.plot([p1[0], p2[0]], [p1[1], p2[1]], 'm-', alpha=0.8, linewidth=2)
    
    # 绘制关键点
    for i, point in enumerate(high_res_points):
        if i % 5 == 0:  # 每5个点标注一个
            ax1.plot(point[0], point[1], 'mo', markersize=10)
            ax1.annotate(str(i+1), (point[0], point[1]), xytext=(5, 5), 
                       textcoords='offset points', fontsize=10, weight='bold')
        else:
            ax1.plot(point[0], point[1], 'mo', markersize=6)
    
    # 右图：点分布热力图
    ax2.set_title('Point Distribution Heatmap', fontsize=14)
    ax2.set_xlim(0, screen_size[0])
    ax2.set_ylim(0, screen_size[1])
    ax2.set_aspect('equal')
    ax2.grid(True, alpha=0.3)
    
    # 创建点分布热力图
    x_coords = [p[0] for p in high_res_points]
    y_coords = [p[1] for p in high_res_points]
    
    # 绘制所有点
    ax2.scatter(x_coords, y_coords, c=range(len(high_res_points)), 
                cmap='viridis', s=50, alpha=0.7)
    
    # 添加颜色条
    scatter = ax2.scatter(x_coords, y_coords, c=range(len(high_res_points)), 
                          cmap='viridis', s=50, alpha=0.7)
    plt.colorbar(scatter, ax=ax2, label='Point Order')
    
    # 添加屏幕边界
    for ax in [ax1, ax2]:
        ax.plot([0, screen_size[0], screen_size[0], 0, 0], 
               [0, 0, screen_size[1], screen_size[1], 0], 'k--', alpha=0.5, linewidth=2)
    
    plt.tight_layout()
    plt.show()

def analyze_point_distances(points):
    """分析相邻点之间的距离统计"""
    if len(points) <= 1:
        return {'max_cm': 0, 'min_cm': 0, 'avg_cm': 0, 'max_pixels': 0, 'min_pixels': 0, 'avg_pixels': 0}
    
    distances = []
    pixels_per_cm = 96 / 2.54  # 约37.8像素/厘米
    
    for i in range(len(points) - 1):
        p1 = points[i]
        p2 = points[i + 1]
        
        distance_pixels = math.sqrt((p2[0] - p1[0])**2 + (p2[1] - p1[1])**2)
        distance_cm = distance_pixels / pixels_per_cm
        
        distances.append(distance_cm)
    
    return {
        'max_cm': max(distances),
        'min_cm': min(distances),
        'avg_cm': sum(distances) / len(distances),
        'max_pixels': max(distances) * pixels_per_cm,
        'min_pixels': min(distances) * pixels_per_cm,
        'avg_pixels': (sum(distances) / len(distances)) * pixels_per_cm
    }

if __name__ == "__main__":
    print("Testing new calibration point generation algorithms...")
    
    # # 测试主要功能
    # print("\n1. Testing main visualization...")
    # visualize_calibration_points(screen_size=(1920, 1080), num_points=30)
    
    # # 测试不同屏幕尺寸
    # print("\n2. Testing different screen sizes...")
    # test_different_screen_sizes()
    
    # 专门测试龙形轨迹覆盖效果
    print("\n3. Testing dragon trajectory coverage...")
    test_dragon_trajectory_coverage()
    
    print("\nTest completed!") 
